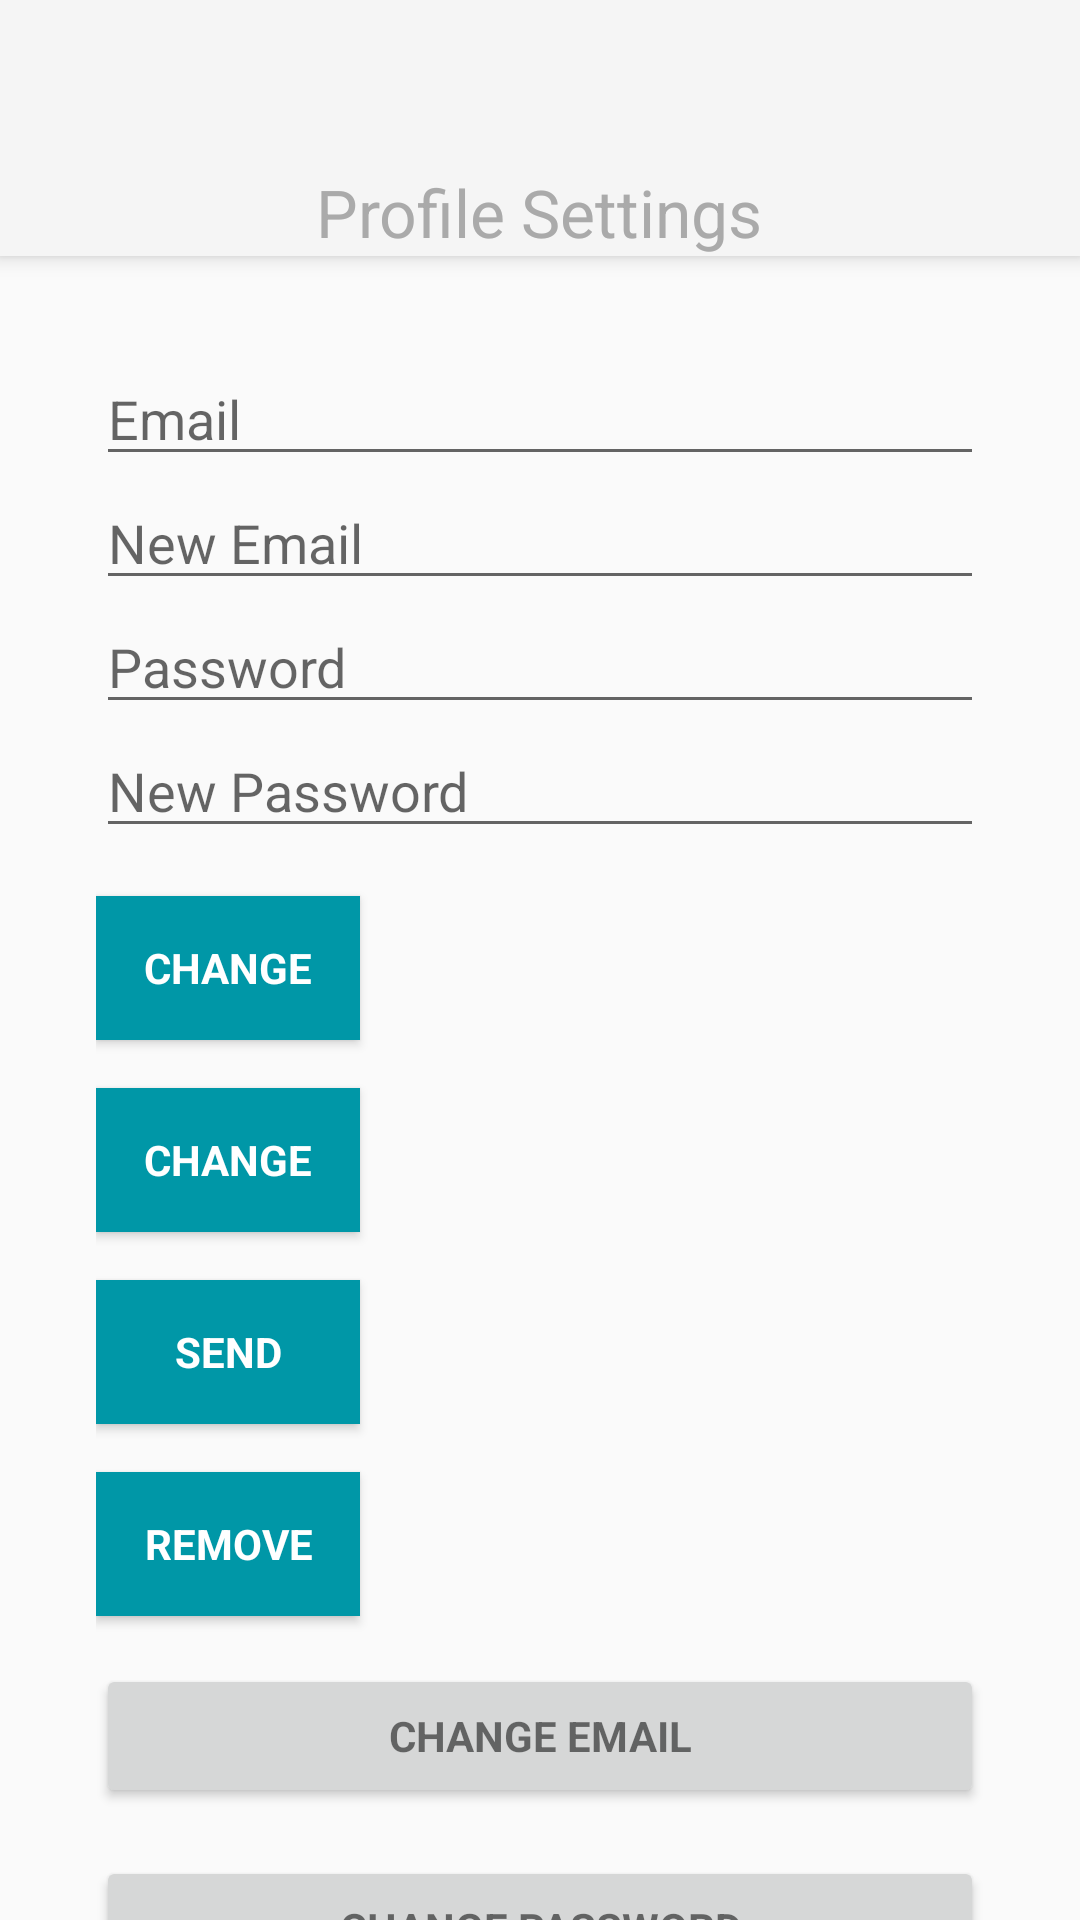

This screen was rendered from an Android layout file. Write that file and the resources it references.
<!-- AndroidManifest.xml: activity theme AppThemeSettings -->
<!-- res/layout/activity_settings.xml -->
<?xml version="1.0" encoding="utf-8"?>
<android.support.design.widget.CoordinatorLayout
    xmlns:android="http://schemas.android.com/apk/res/android"
    xmlns:app="http://schemas.android.com/apk/res-auto"
    android:layout_width="match_parent"
    android:layout_height="match_parent"
    android:fitsSystemWindows="true">

    <android.support.design.widget.AppBarLayout
        android:id="@+id/appbar"
        android:layout_width="match_parent"
        android:layout_height="wrap_content"
        android:fitsSystemWindows="true"
        android:theme="@style/ThemeOverlay.AppCompat.Dark.ActionBar">

        <android.support.design.widget.CollapsingToolbarLayout
            android:id="@+id/collapsing_toolbar"
            android:layout_width="match_parent"
            android:layout_height="match_parent"
            android:fitsSystemWindows="true"
            app:contentScrim="?attr/colorPrimary"
            app:expandedTitleMarginBottom="32dp"
            app:expandedTitleMarginEnd="64dp"
            app:expandedTitleMarginStart="48dp"
            app:layout_scrollFlags="scroll|exitUntilCollapsed">

            <ImageView
                android:id="@+id/header"
                android:layout_width="match_parent"
                android:layout_height="wrap_content"
                android:src="@drawable/profile_avatar"
                android:fitsSystemWindows="true"
                android:scaleType="centerCrop"
                app:layout_collapseMode="parallax" />

            <android.support.v7.widget.Toolbar
                android:id="@+id/anim_toolbar"
                android:layout_width="match_parent"
                android:layout_height="?attr/actionBarSize"
                app:layout_collapseMode="pin"
                app:popupTheme="@style/ThemeOverlay.AppCompat.Light">

            </android.support.v7.widget.Toolbar>

        </android.support.design.widget.CollapsingToolbarLayout>

        <TextView
            android:id="@+id/toolbar_title"
            android:layout_width="wrap_content"
            android:layout_height="wrap_content"
            android:layout_gravity="center_horizontal"
            android:textColor="@android:color/darker_gray"
            android:text="Profile Settings"
            android:textSize="22sp" />

    </android.support.design.widget.AppBarLayout>

    <android.support.v4.widget.NestedScrollView
        android:id="@+id/scroll"
        android:layout_width="match_parent"
        android:layout_height="match_parent"
        android:clipToPadding="false"
        app:layout_behavior="@string/appbar_scrolling_view_behavior">

        <include layout="@layout/settings_buttons" />

    </android.support.v4.widget.NestedScrollView>
</android.support.design.widget.CoordinatorLayout>
<!-- res/layout/settings_buttons.xml (included above) -->
<?xml version="1.0" encoding="utf-8"?>
<LinearLayout xmlns:android="http://schemas.android.com/apk/res/android"
    android:orientation="vertical"
    android:layout_width="match_parent"
    android:layout_height="wrap_content"
    android:layout_margin="32dp"
    android:paddingBottom="16dp">

        <EditText
            android:id="@+id/old_email"
            android:layout_width="match_parent"
            android:layout_height="wrap_content"
            android:hint="@string/hint_email"
            android:inputType="textEmailAddress"
            android:maxLines="1"
            android:singleLine="true" />

        <EditText
            android:id="@+id/new_email"
            android:layout_width="match_parent"
            android:layout_height="wrap_content"
            android:hint="@string/hint_new_email"
            android:inputType="textEmailAddress"
            android:maxLines="1"
            android:singleLine="true" />

        <EditText
            android:id="@+id/password"
            android:layout_width="match_parent"
            android:layout_height="wrap_content"
            android:focusableInTouchMode="true"
            android:hint="@string/hint_password"
            android:imeActionId="@+id/login"
            android:imeOptions="actionUnspecified"
            android:inputType="textPassword"
            android:maxLines="1"
            android:singleLine="true" />

        <EditText
            android:id="@+id/newPassword"
            android:layout_width="match_parent"
            android:layout_height="wrap_content"
            android:focusableInTouchMode="true"
            android:hint="@string/new_pass"
            android:imeActionId="@+id/login"
            android:imeOptions="actionUnspecified"
            android:inputType="textPassword"
            android:maxLines="1"
            android:singleLine="true" />

        <Button
            android:id="@+id/changeEmail"
            style="?android:textAppearanceSmall"
            android:layout_width="wrap_content"
            android:layout_height="wrap_content"
            android:layout_marginTop="16dp"
            android:background="@color/colorPrimaryDark"
            android:text="@string/btn_change"
            android:textColor="@android:color/white"
            android:textStyle="bold" />

        <Button
            android:id="@+id/changePass"
            style="?android:textAppearanceSmall"
            android:layout_width="wrap_content"
            android:layout_height="wrap_content"
            android:layout_marginTop="16dp"
            android:background="@color/colorPrimaryDark"
            android:text="@string/btn_change"
            android:textColor="@android:color/white"
            android:textStyle="bold" />

        <Button
            android:id="@+id/send"
            style="?android:textAppearanceSmall"
            android:layout_width="wrap_content"
            android:layout_height="wrap_content"
            android:layout_marginTop="16dp"
            android:background="@color/colorPrimaryDark"
            android:text="@string/btn_send"
            android:textColor="@android:color/white"
            android:textStyle="bold" />

        <ProgressBar
            android:id="@+id/progressBar"
            android:layout_width="30dp"
            android:layout_height="30dp"
            android:visibility="gone" />

        <Button
            android:id="@+id/remove"
            style="?android:textAppearanceSmall"
            android:layout_width="wrap_content"
            android:layout_height="wrap_content"
            android:layout_marginTop="16dp"
            android:background="@color/colorPrimaryDark"
            android:text="@string/btn_remove"
            android:textColor="@android:color/white"
            android:textStyle="bold" />

        <Button
            android:id="@+id/change_email_button"
            style="?android:textAppearanceSmall"
            android:layout_width="match_parent"
            android:layout_height="wrap_content"
            android:layout_marginTop="16dp"
            android:text="@string/change_email"
            android:textStyle="bold" />

        <Button
            android:id="@+id/change_password_button"
            style="?android:textAppearanceSmall"
            android:layout_width="match_parent"
            android:layout_height="wrap_content"
            android:layout_marginTop="16dp"
            android:text="@string/change_password"
            android:textStyle="bold" />

        <Button
            android:id="@+id/sending_pass_reset_button"
            style="?android:textAppearanceSmall"
            android:layout_width="match_parent"
            android:layout_height="wrap_content"
            android:layout_marginTop="16dp"
            android:text="@string/send_password_reset_email"
            android:textStyle="bold" />

        <Button
            android:id="@+id/remove_user_button"
            style="?android:textAppearanceSmall"
            android:layout_width="match_parent"
            android:layout_height="wrap_content"
            android:layout_marginTop="16dp"
            android:text="@string/remove_user"
            android:textStyle="bold" />

        <Button
            android:id="@+id/sign_out"
            style="?android:textAppearanceSmall"
            android:layout_width="match_parent"
            android:layout_height="wrap_content"
            android:layout_marginTop="16dp"
            android:background="@color/colorPrimary"
            android:text="@string/btn_sign_out"
            android:textColor="@android:color/white"
            android:textStyle="bold"
            android:layout_marginBottom="42dp"/>


</LinearLayout>
<!-- resources referenced by this layout -->
<resources>
  <color name="colorPrimary">#00bcd4</color>
  <color name="colorPrimaryDark">#0097a7</color>
  <string name="btn_change">Change</string>
  <string name="btn_remove">Remove</string>
  <string name="btn_send">Send</string>
  <string name="btn_sign_out">Sign Out</string>
  <string name="change_email">Change Email</string>
  <string name="change_password">Change Password</string>
  <string name="hint_email">Email</string>
  <string name="hint_new_email">New Email</string>
  <string name="hint_password">Password</string>
  <string name="new_pass">New Password</string>
  <string name="remove_user">Delete Account</string>
  <string name="send_password_reset_email">Send Password reset email</string>
  <style name="AppThemeSettings" parent="Theme.AppCompat.Light.NoActionBar" />
</resources>
